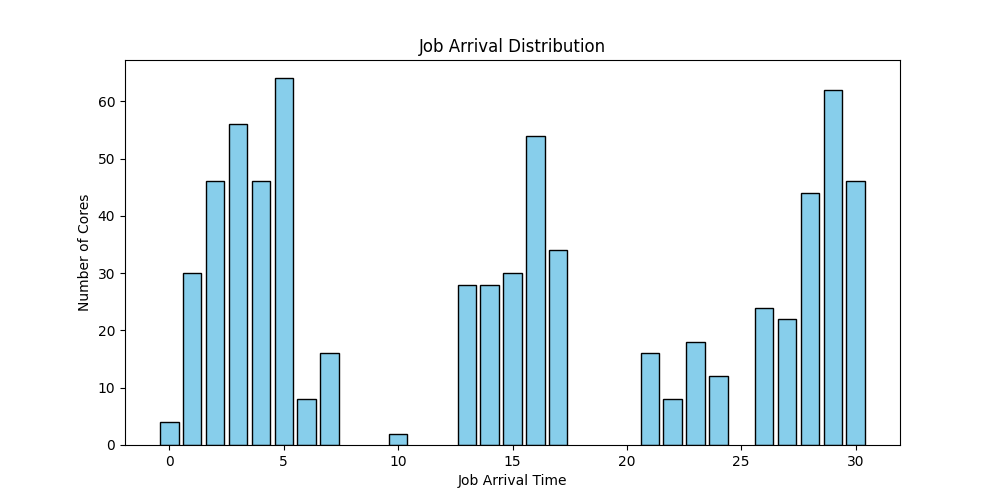

Source data for this figure (header and first rows):
job_id, arrival_time, mi, allocated_cores
0, 0, 250000, 2
1, 1, 100000, 8
2, 1, 50000, 1
3, 1, 200000, 4
4, 1, 150000, 2
5, 2, 250000, 8
6, 2, 50000, 4
7, 2, 150000, 1
8, 2, 200000, 2
9, 2, 250000, 8
10, 3, 100000, 4
11, 3, 150000, 8
12, 3, 250000, 1
13, 3, 200000, 2
14, 3, 50000, 4
15, 3, 100000, 1
16, 3, 200000, 8
17, 4, 150000, 2
18, 4, 250000, 8
19, 4, 50000, 4
20, 4, 100000, 1
21, 4, 200000, 8
22, 5, 150000, 2
23, 5, 250000, 4
24, 5, 50000, 8
25, 5, 200000, 2
26, 5, 150000, 4
27, 5, 250000, 1
28, 5, 50000, 8
29, 5, 200000, 2
30, 5, 100000, 1
31, 6, 150000, 4
32, 7, 250000, 8
33, 10, 50000, 1
34, 13, 200000, 2
35, 13, 150000, 8
36, 13, 100000, 4
37, 14, 250000, 8
38, 14, 50000, 2
39, 14, 200000, 4
40, 15, 100000, 1
41, 15, 150000, 2
42, 15, 250000, 8
43, 15, 50000, 4
44, 16, 200000, 1
45, 16, 150000, 4
46, 16, 250000, 8
47, 16, 50000, 2
48, 16, 100000, 8
49, 16, 150000, 4
50, 17, 200000, 2
51, 17, 250000, 8
52, 17, 50000, 1
53, 17, 100000, 2
54, 17, 200000, 4
55, 21, 150000, 8
56, 22, 250000, 4
57, 23, 50000, 1
58, 23, 100000, 8
59, 24, 200000, 4
... 104 more rows
